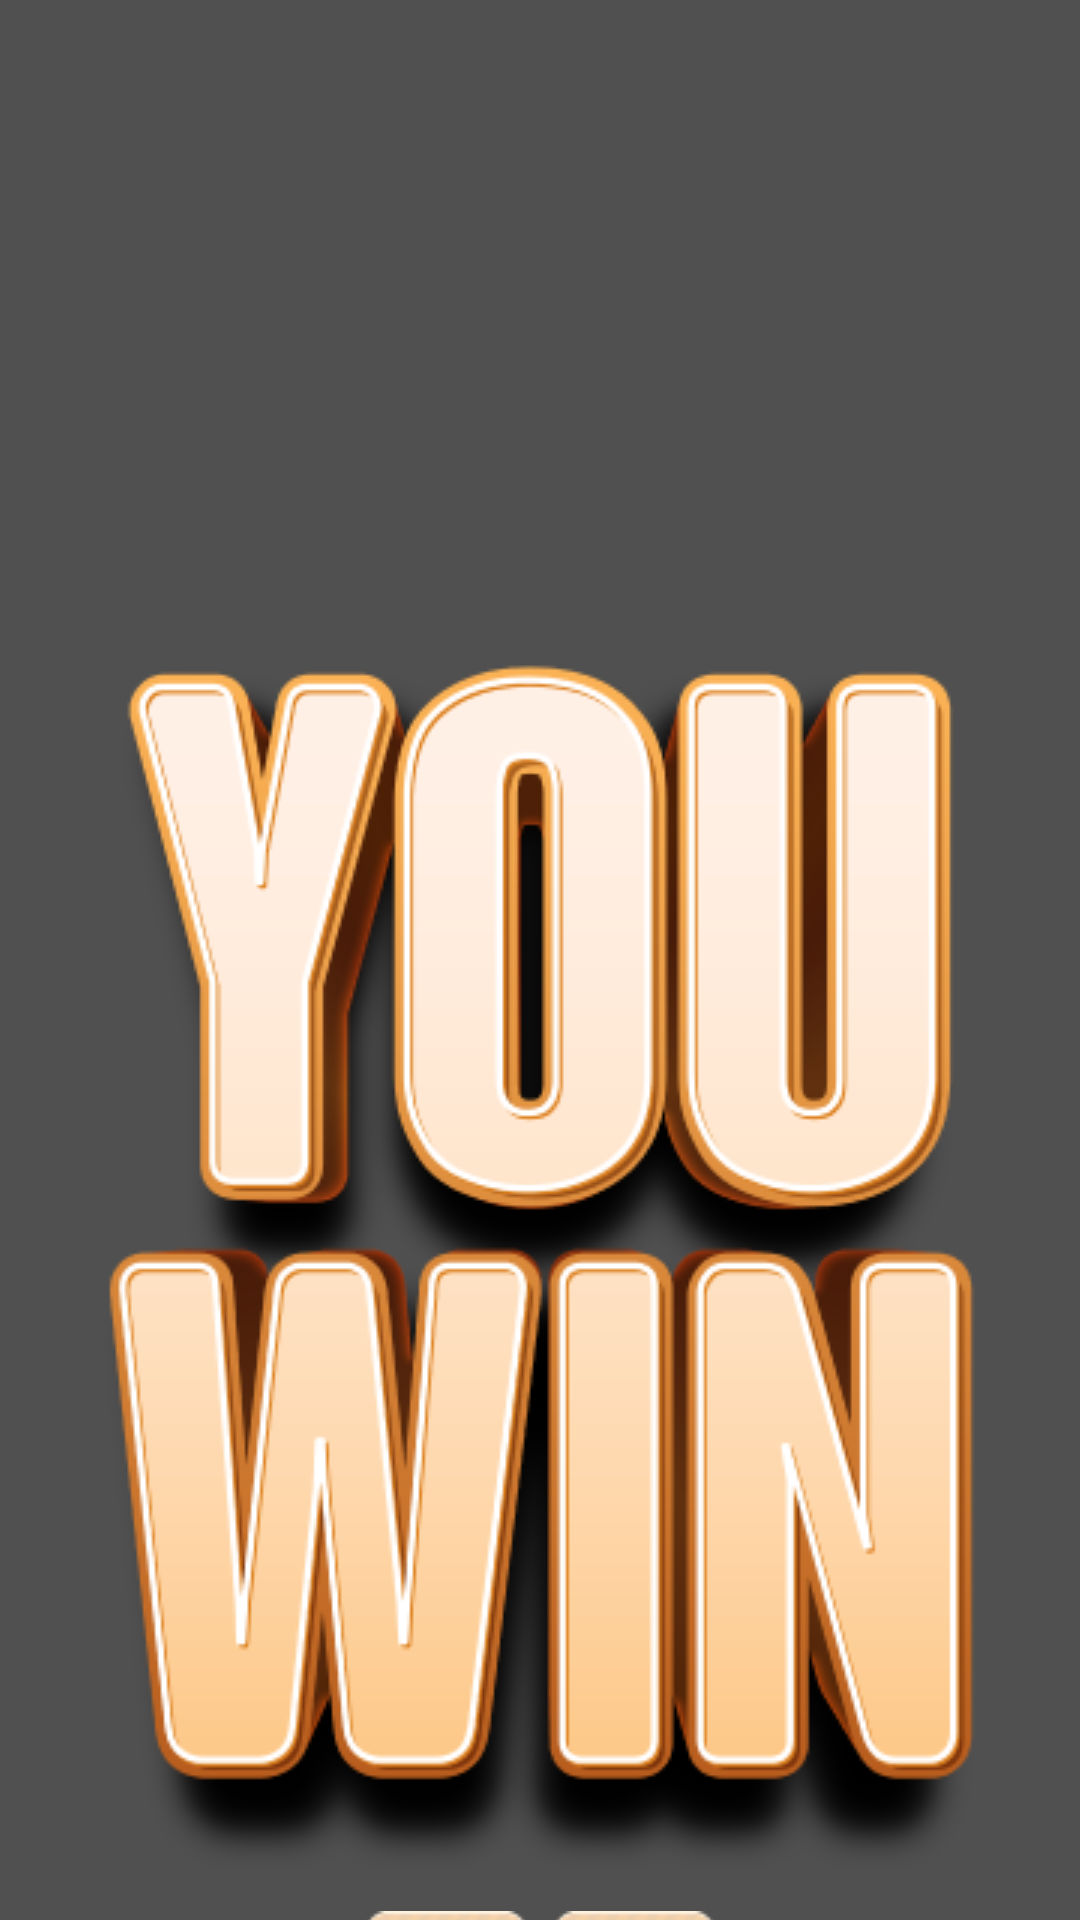

Write the Android layout XML for this screen, with the resource values it uses.
<!-- AndroidManifest.xml: application theme Theme.AppCompat.NoActionBar -->
<!-- res/layout/you_win_fragment.xml -->
<?xml version="1.0" encoding="utf-8"?>
<androidx.constraintlayout.widget.ConstraintLayout xmlns:android="http://schemas.android.com/apk/res/android"
    xmlns:app="http://schemas.android.com/apk/res-auto"
    android:layout_width="match_parent"
    android:layout_height="match_parent"
    android:background="@color/background">

    <ImageView
        android:id="@+id/imageView3"
        android:layout_width="wrap_content"
        android:layout_height="wrap_content"
        android:layout_marginTop="@dimen/youWinText_marginTop"
        android:src="@drawable/you_win_text"
        app:layout_constraintBottom_toBottomOf="parent"
        app:layout_constraintEnd_toEndOf="parent"
        app:layout_constraintStart_toStartOf="parent"
        app:layout_constraintTop_toTopOf="parent" />

    <LinearLayout
        android:layout_width="wrap_content"
        android:layout_height="wrap_content"
        app:layout_constraintEnd_toEndOf="parent"
        app:layout_constraintStart_toStartOf="parent"
        app:layout_constraintTop_toBottomOf="@+id/imageView3">

        <ImageButton
            android:id="@+id/tryAgainButton"
            android:layout_width="wrap_content"
            android:layout_height="wrap_content"
            android:layout_marginEnd="@dimen/playAgainButton_marginEnd"
            android:background="@android:color/transparent"
            android:src="@drawable/start_again_button" />

        <ImageButton
            android:id="@+id/optionsButton"
            android:layout_width="wrap_content"
            android:layout_height="wrap_content"
            android:background="@android:color/transparent"
            android:src="@drawable/options_button" />
    </LinearLayout>
</androidx.constraintlayout.widget.ConstraintLayout>
<!-- resources referenced by this layout -->
<resources>
  <color name="background">#90696969</color>
  <dimen name="playAgainButton_marginEnd">7dp</dimen>
  <dimen name="youWinText_marginTop">188dp</dimen>
  <!-- drawable options_button: png bitmap (drawable, 4888 bytes) -->
  <!-- drawable start_again_button: png bitmap (drawable, 4844 bytes) -->
  <!-- drawable you_win_text: png bitmap (drawable, 69305 bytes) -->
</resources>
